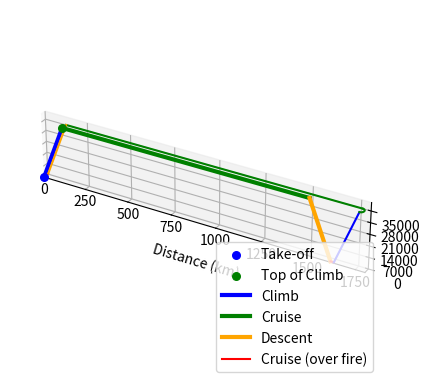

Here is the Python script that generated this plot:
import numpy as np
import matplotlib.pyplot as plt
import pandas as pd


def feet2km(z: float):
    return z / 3281


def midpoint(points):
    return sum(points) / 2


CLIMB_ANGLE = np.deg2rad(5)
DESCENT_ANGLE = np.deg2rad(5)

FIRE_CRUISE_SPEED = 60  # (m/s)

Z1 = 600    # Cruise altitude over fire
Z2 = 35000  # Cruise altitude (normal)

X1 = 1.5            # takeoff point
X2 = X1 + feet2km(Z2) / np.tan(CLIMB_ANGLE)  # top of climb point
X3 = 1500   # end of normal cruise (departure)
# end of descent point (start of fire)
X4 = X3 + feet2km(Z2 - Z1) / np.tan(DESCENT_ANGLE)
X5 = X4 + FIRE_CRUISE_SPEED * 300 / 1000     # end of fire point
X6 = X5 + feet2km(Z2 - Z1) / np.tan(CLIMB_ANGLE)    # end of climb after fire

take_off = np.array([[0, -1, 0], [X1, -1, 0]])
climb_1 = np.array([take_off[1], [X2, -1, Z2]])
cruise_1 = np.array([climb_1[1], [X3, -1, Z2]])
descent_1 = np.array([cruise_1[1], [X4, -1, Z1]])
cruise_2 = np.array([descent_1[1], [X5, -1, Z1]])
climb_2 = np.array([cruise_2[1], [X6, -1, Z2]])
loiter_y = np.linspace(-1, 1, 20)
loiter_x = np.sqrt(250 * (1 - loiter_y**2)) + X6
loiter_z = np.ones(len(loiter_y)) * Z2
loiter = np.array([climb_2[1], [X6, 1, Z2]])
cruise_3 = np.array([loiter[1], [X2, 1, Z2]])
descent_2 = np.array([cruise_3[1], [X1, 1, 0]])
landing = np.array([descent_2[1], [0, 1, 0]])


fig = plt.figure()
ax = plt.axes(projection='3d')
ax.set_xlabel('Distance (km)', labelpad=60)
ax.set_zlabel('Altitude (ft)', labelpad=7)
ax.set_xlim(0, 1800)
ax.set_ylim(-1, 1)
ax.set_zlim(0, 40000)

ax.plot3D(take_off[:, 0], take_off[:, 1], take_off[:, 2], lw=3)
ax.scatter(take_off[1, 0], take_off[1, 1],
           take_off[1, 2], s=30, c='b', label='Take-off')
ax.scatter(climb_1[1, 0], climb_1[1, 1],
           climb_1[1, 2], s=30, c='g', label='Top of Climb')
ax.plot3D(climb_1[:, 0], climb_1[:, 1], climb_1[:, 2],
          lw=3, c='b', label='Climb')
ax.plot3D(cruise_1[:, 0], cruise_1[:, 1],
          cruise_1[:, 2], lw=3, c='g', label='Cruise')
ax.plot3D(descent_1[:, 0], descent_1[:, 1],
          descent_1[:, 2], lw=3, c='orange', label='Descent', ls='-')
ax.plot3D(cruise_2[:, 0], cruise_2[:, 1],
          cruise_2[:, 2], c='r', label='Cruise (over fire)', ls='-')
ax.plot3D(climb_2[:, 0], climb_2[:, 1],
          climb_2[:, 2], c='b', ls='-')
ax.plot3D(loiter_x, loiter_y, loiter_z, c='g', ls='-')
ax.plot3D(cruise_3[:, 0], cruise_3[:, 1], cruise_3[:, 2],
          c='g', ls='-')
ax.plot3D(descent_2[:, 0], descent_2[:, 1],
          descent_2[:, 2], c='orange', ls='-')
ax.plot3D(landing[:, 0], landing[:, 1], landing[:, 2], ls='-')

ax.set_box_aspect(aspect=(10, 0.2, 2))
ax.set_xticks(np.arange(0, 1800, 250), minor=False)
ax.set_yticks([], minor=False)
ax.set_zticks(np.arange(0, 40000, 7000), minor=False)
ax.legend(loc='lower right')

# df = pd.DataFrame.from_dict({'x': [0, X1, X2, X3, X4, X5, X6, X2, X1, 0],
#                              'y': [-1, -1, -1, -1, -1, -1, -1, 1, 1, 1],
#                              'z': [0, 0, Z2, Z2, Z1, Z1, Z2, Z2, 0, 0]})
# x = df['x']
# y = df['y']
# z = df['z']
# # calculate position and direction vectors:
# x0 = x.iloc[range(len(x)-1)].values
# x1 = x.iloc[range(1, len(x))].values
# y0 = y.iloc[range(len(y)-1)].values
# y1 = y.iloc[range(1, len(y))].values
# z0 = z.iloc[range(len(z)-1)].values
# z1 = z.iloc[range(1, len(z))].values
# xpos = (x0+x1)/2
# ypos = (y0+y1)/2
# zpos = (z0+z1)/2
# xdir = x1-x0
# ydir = y1-y0
# zdir = z1-z0

plt.show()
